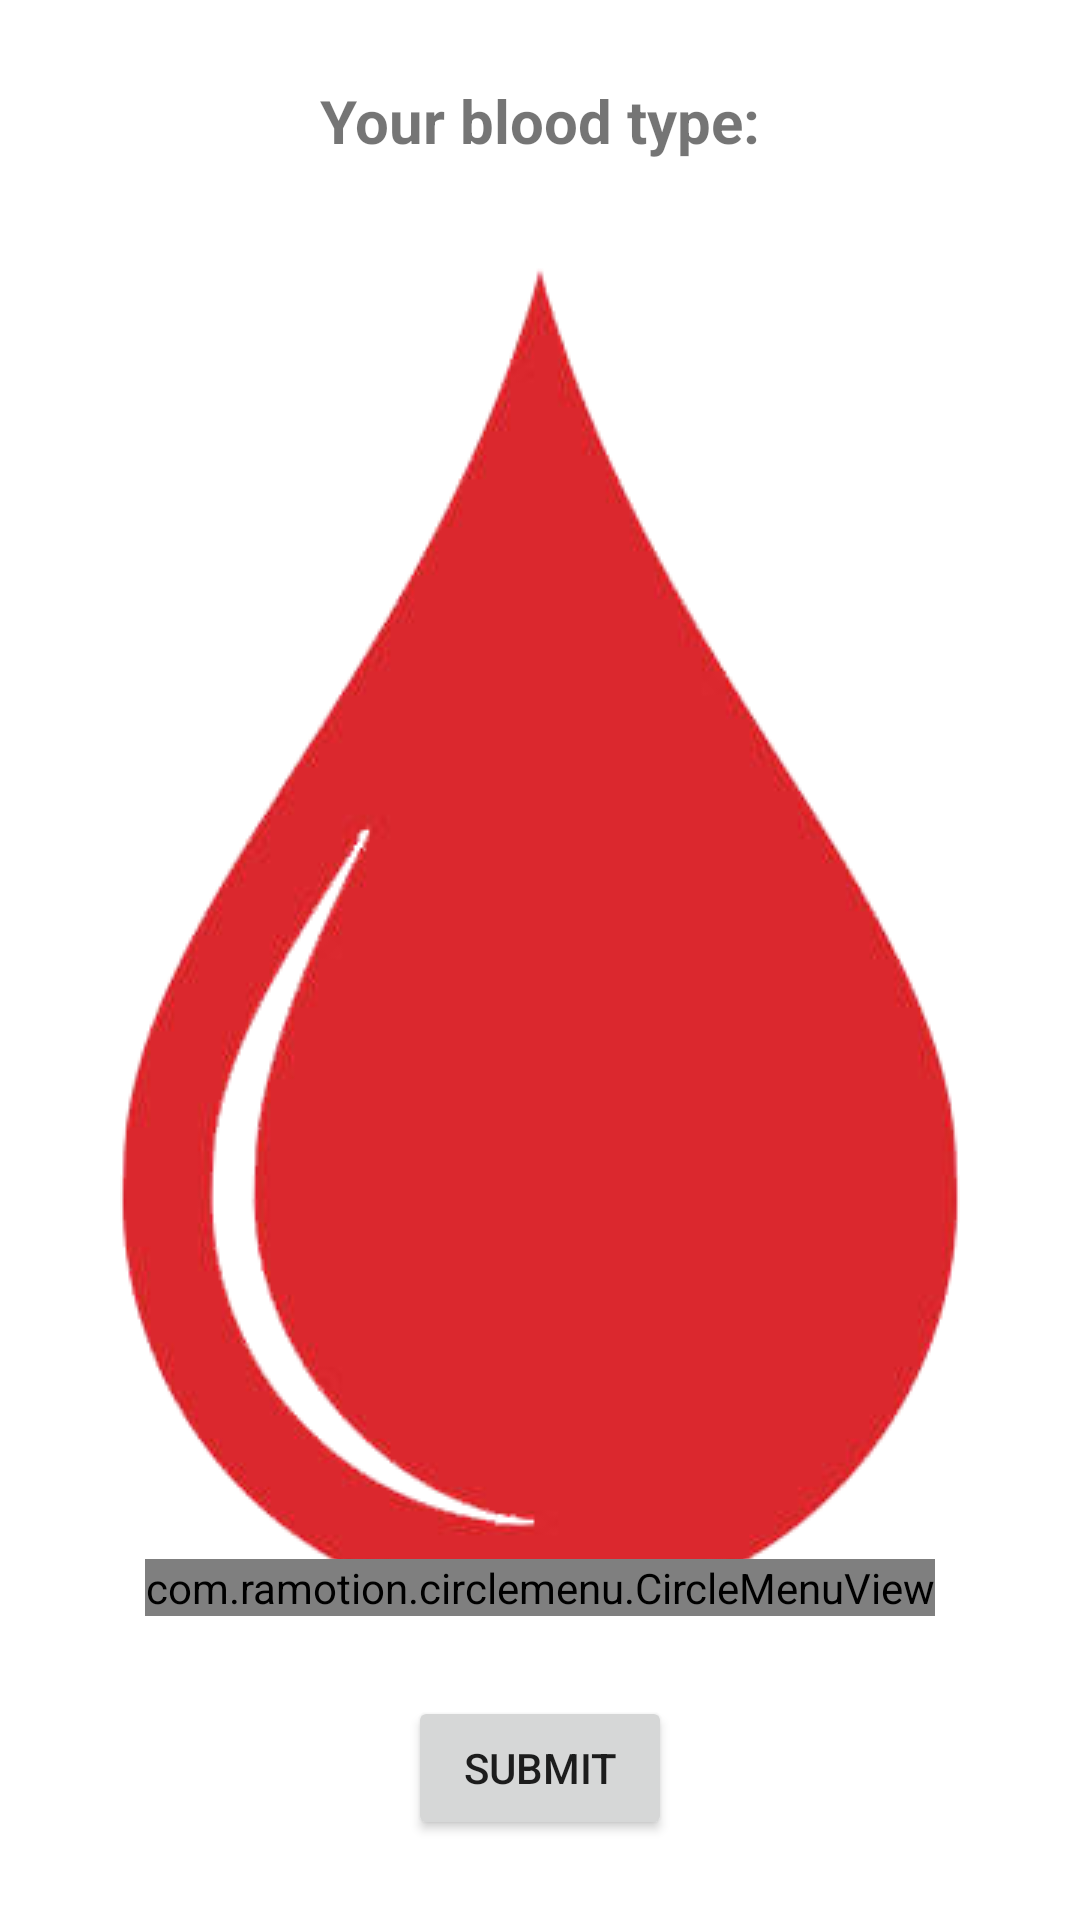

Reconstruct the res/layout file that produces this screen, plus the resources it refers to.
<!-- AndroidManifest.xml: application theme Theme.BloodConnect -->
<!-- res/layout/activity_register.xml -->
<?xml version="1.0" encoding="utf-8"?>
<androidx.constraintlayout.widget.ConstraintLayout xmlns:android="http://schemas.android.com/apk/res/android"
    xmlns:app="http://schemas.android.com/apk/res-auto"
    xmlns:tools="http://schemas.android.com/tools"
    android:layout_width="match_parent"
    android:layout_height="match_parent"
    tools:context=".login.RegisterActivity">

    <ImageView
        android:id="@+id/imageView"
        android:layout_width="wrap_content"
        android:layout_height="wrap_content"
        app:layout_constraintBottom_toTopOf="@+id/buttonRegisterActivitySubmit"
        app:layout_constraintEnd_toEndOf="parent"
        app:layout_constraintStart_toStartOf="parent"
        app:layout_constraintTop_toBottomOf="@+id/textViewRegisterActivityBloodType"
        app:srcCompat="@drawable/blood_drop" />

    <com.ramotion.circlemenu.CircleMenuView
        android:id="@+id/circleMenuBloodType"
        android:layout_width="wrap_content"
        android:layout_height="wrap_content"
        app:button_colors="@array/colors"
        app:button_icons="@array/icons"
        app:layout_constraintBottom_toBottomOf="@+id/imageView"
        app:layout_constraintEnd_toEndOf="@+id/imageView"
        app:layout_constraintStart_toStartOf="@+id/imageView" />

    <TextView
        android:id="@+id/textViewRegisterActivityBloodType"
        android:layout_width="wrap_content"
        android:layout_height="wrap_content"
        android:text="@string/activity_register_your_blood_type"
        android:textSize="20sp"
        android:textStyle="bold"
        app:layout_constraintBottom_toTopOf="@+id/imageView"
        app:layout_constraintEnd_toEndOf="parent"
        app:layout_constraintHorizontal_bias="0.5"
        app:layout_constraintStart_toStartOf="parent"
        app:layout_constraintTop_toTopOf="parent" />

    <Button
        android:id="@+id/buttonRegisterActivitySubmit"
        android:layout_width="wrap_content"
        android:layout_height="wrap_content"
        android:text="@string/activity_register_submit"
        app:layout_constraintBottom_toBottomOf="parent"
        app:layout_constraintEnd_toEndOf="parent"
        app:layout_constraintHorizontal_bias="0.5"
        app:layout_constraintStart_toStartOf="parent"
        app:layout_constraintTop_toBottomOf="@+id/imageView" />

</androidx.constraintlayout.widget.ConstraintLayout>
<!-- resources referenced by this layout -->
<resources>
  <array name="colors">
          <item>@color/light_red</item>
          <item>@color/light_red</item>
          <item>@color/light_red</item>
          <item>@color/light_red</item>
          <item>@color/light_red</item>
          <item>@color/light_red</item>
          <item>@color/light_red</item>
          <item>@color/light_red</item>
      </array>
  <array name="icons">
          <item>@drawable/ab_positive</item>
          <item>@drawable/ab_negative</item>
          <item>@drawable/b_positive</item>
          <item>@drawable/b_negative</item>
          <item>@drawable/o_positive</item>
          <item>@drawable/o_negative</item>
          <item>@drawable/a_positive</item>
          <item>@drawable/a_negative</item>
      </array>
  <!-- drawable blood_drop: png bitmap (drawable, 32795 bytes) -->
  <string name="activity_register_submit">Submit</string>
  <string name="activity_register_your_blood_type">Your blood type:</string>
  <style name="Theme.BloodConnect" parent="Theme.MaterialComponents.DayNight.DarkActionBar">
          
          <item name="colorPrimary">@color/light_red</item>
          <item name="colorPrimaryVariant">@color/red</item>
          <item name="colorOnPrimary">@color/black</item>
          
          <item name="colorSecondary">@color/teal_200</item>
          <item name="colorSecondaryVariant">@color/teal_700</item>
          <item name="colorOnSecondary">@color/black</item>
          
          <item name="android:statusBarColor" tools:targetApi="l">?attr/colorPrimaryVariant</item>
          
      </style>
  <color name="light_red">#FF5A5A</color>
  <!-- drawable ab_positive: png bitmap (drawable, 564 bytes) -->
  <!-- drawable ab_negative: png bitmap (drawable, 552 bytes) -->
  <!-- drawable b_positive: png bitmap (drawable, 505 bytes) -->
  <!-- drawable b_negative: png bitmap (drawable, 488 bytes) -->
  <!-- drawable o_positive: png bitmap (drawable, 568 bytes) -->
  <!-- drawable o_negative: png bitmap (drawable, 544 bytes) -->
  <!-- drawable a_positive: png bitmap (drawable, 519 bytes) -->
  <!-- drawable a_negative: png bitmap (drawable, 499 bytes) -->
  <color name="red">#FD0101</color>
  <color name="black">#FF000000</color>
  <color name="teal_200">#FF03DAC5</color>
  <color name="teal_700">#FF018786</color>
</resources>
